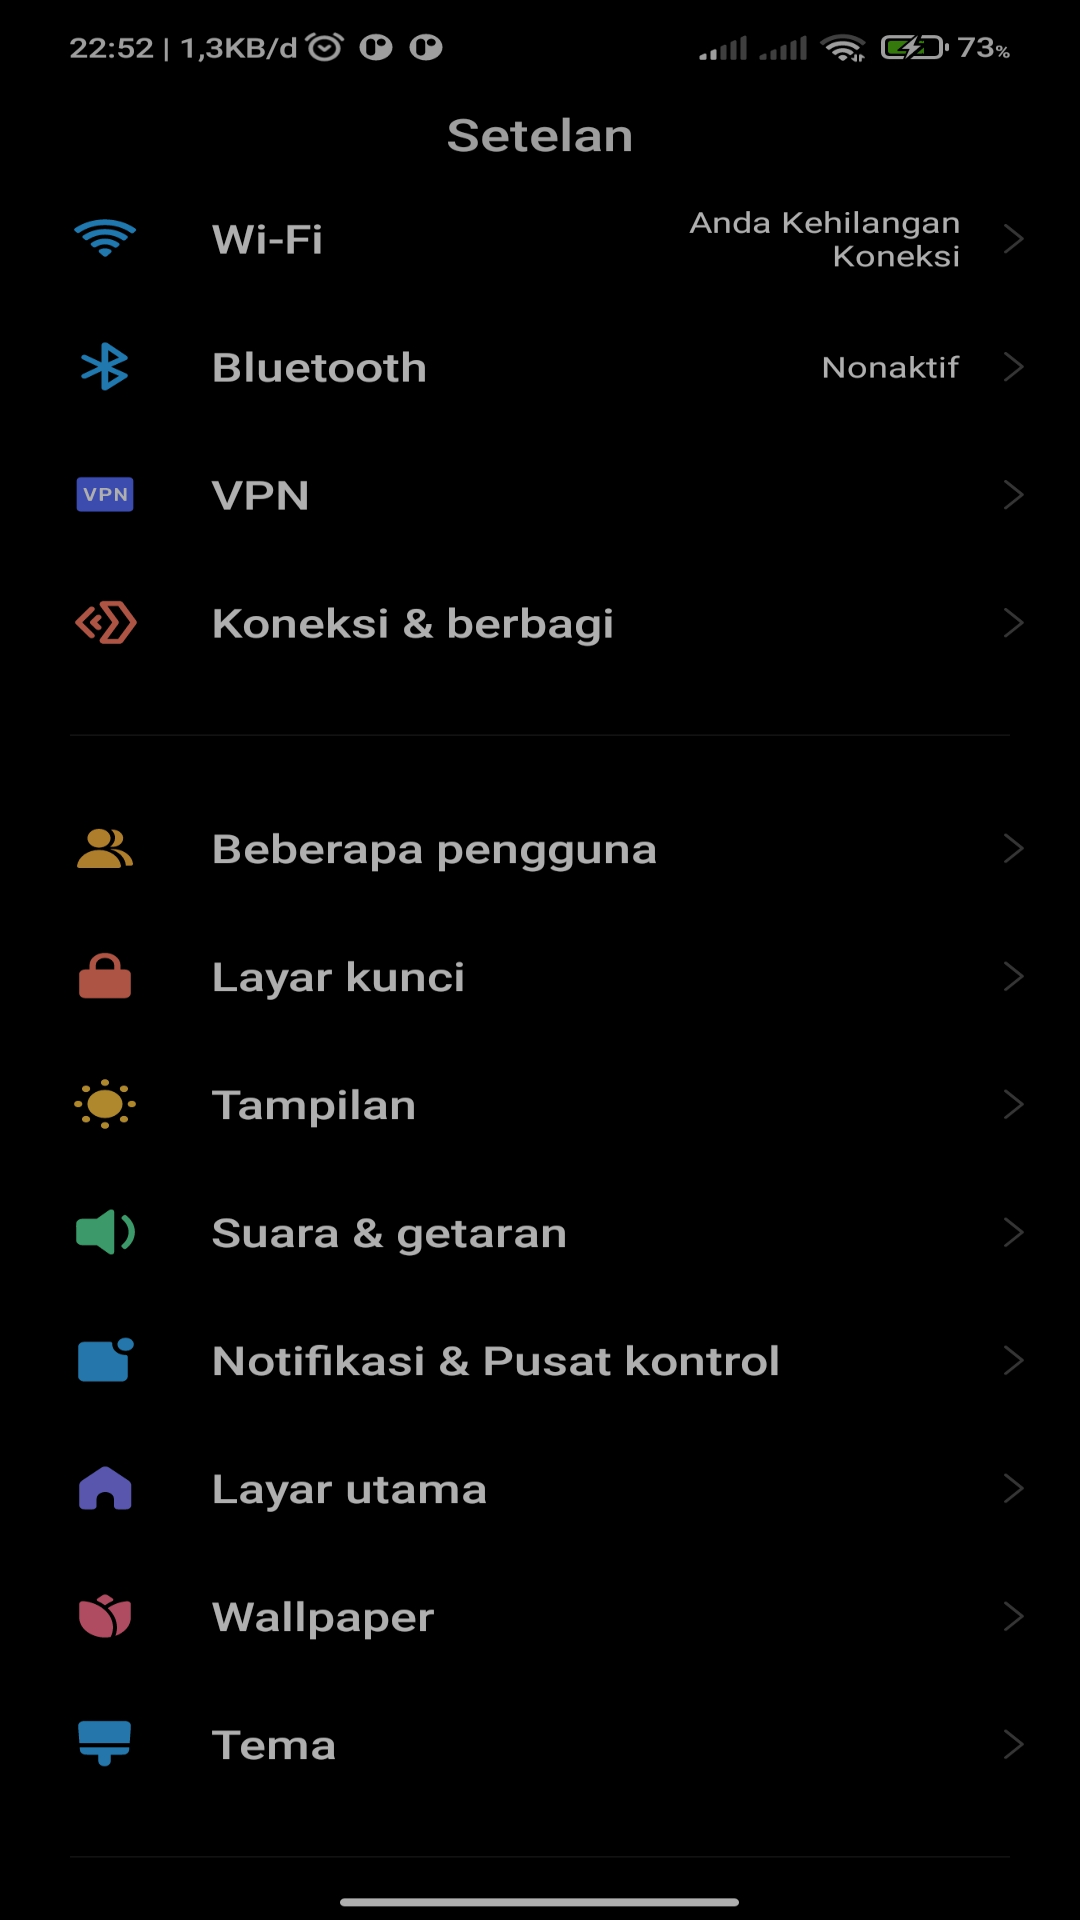

Produce the Android XML layout that renders to this screen, including the resource entries it uses.
<!-- AndroidManifest.xml: application theme Theme.Praktikum3 -->
<!-- res/layout/fragment_settings.xml -->
<?xml version="1.0" encoding="utf-8"?>
<RelativeLayout
    xmlns:android="http://schemas.android.com/apk/res/android"
    android:layout_width="match_parent"
    android:layout_height="match_parent"
    android:background="#684070">

    <TextView
        android:id="@+id/textView"
        android:layout_width="match_parent"
        android:layout_height="match_parent"
        android:layout_alignParentStart="true"
        android:layout_alignParentTop="true"
        android:layout_alignParentEnd="true"
        android:layout_alignParentBottom="true"
        android:layout_marginStart="0dp"
        android:layout_marginTop="0dp"
        android:layout_marginEnd="0dp"
        android:layout_marginBottom="0dp"
        android:background="@drawable/set"
        android:fontFamily="sans-serif-condensed"
        android:textSize="34sp"
        android:textStyle="bold" />
</RelativeLayout>
<!-- resources referenced by this layout -->
<resources>
  <!-- drawable set: png bitmap (drawable, 166899 bytes) -->
  <style name="Theme.Praktikum3" parent="Theme.MaterialComponents.DayNight.DarkActionBar">
          
          <item name="colorPrimary">@color/purple_500</item>
          <item name="colorPrimaryVariant">@color/purple_700</item>
          <item name="colorOnPrimary">@color/white</item>
          
          <item name="colorSecondary">@color/teal_200</item>
          <item name="colorSecondaryVariant">@color/teal_700</item>
          <item name="colorOnSecondary">@color/black</item>
          
          <item name="android:statusBarColor" tools:targetApi="l">?attr/colorPrimaryVariant</item>
          
      </style>
  <!-- not gathered from this repository: default colours our renderer supplied (Android Studio template values) -->
  <color name="purple_500">#FF6200EE</color>
  <color name="purple_700">#FF3700B3</color>
  <color name="teal_200">#FF03DAC5</color>
  <color name="teal_700">#FF018786</color>
  <color name="black">#FF000000</color>
  <color name="white">#FFFFFFFF</color>
</resources>
